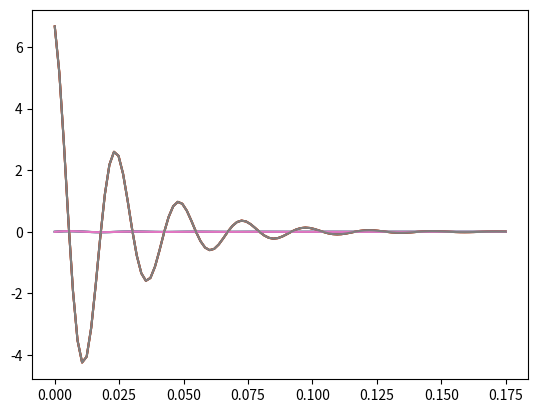

Write the Python code that produced this figure.
import numpy as np 
import scipy.signal as sig 
from scipy.integrate import solve_ivp
import matplotlib.pyplot as plot 



if __name__=="__main__":
    R = 12.0
    L = 0.15
    C = 0.0001
    # 3.1
    num = [1, 0]
    dem = [L, R, (1.0/C)]
    sysTF = sig.TransferFunction(num, dem)

    responseStep = sig.step(sysTF)
    plot.plot(responseStep[0], responseStep[1])
    
    responsePulse = sig.impulse(sysTF)
    plot.plot(responsePulse[0], responsePulse[1])
    
    # 3.2 Wykresy sie pokrywaja
    A = np.array([[0, 1],[(-1.0/(L*C)), -R/L]])
    B = np.array([[0], [1.0/L]])
    C = np.array([0, 1])
    D = 0
    
    sysSS = sig.StateSpace(A, B, C, D)

    responseStep = sig.step(sysSS)
    plot.plot(responseStep[0], responseStep[1])

    responsePulse = sig.impulse(sysSS)
    plot.plot(responsePulse[0], responsePulse[1])

    # 3.3 
    sysSS2 = sig.tf2ss(num, dem)
    sysTF2 = sig.ss2tf(A, B, C, D)
    
    responseStep = sig.step(sysTF2)
    plot.plot(responseStep[0], responseStep[1])
    
    responsePulse = sig.impulse(sysTF2)
    plot.plot(responsePulse[0], responsePulse[1])

    responseStep = sig.step(sysSS2)
    plot.plot(responseStep[0], responseStep[1])

    responsePulse = sig.impulse(sysSS2)
    plot.plot(responsePulse[0], responsePulse[1])
    # Odpowiedzi sie pokrywaja w wiekszosci.
    # Gdyby odpowiedzi sie nie pokrywaly te przeksztalcenia nie mialby sensu
    # Przeksztalcenia sa jednoznaczne
    plot.show()
